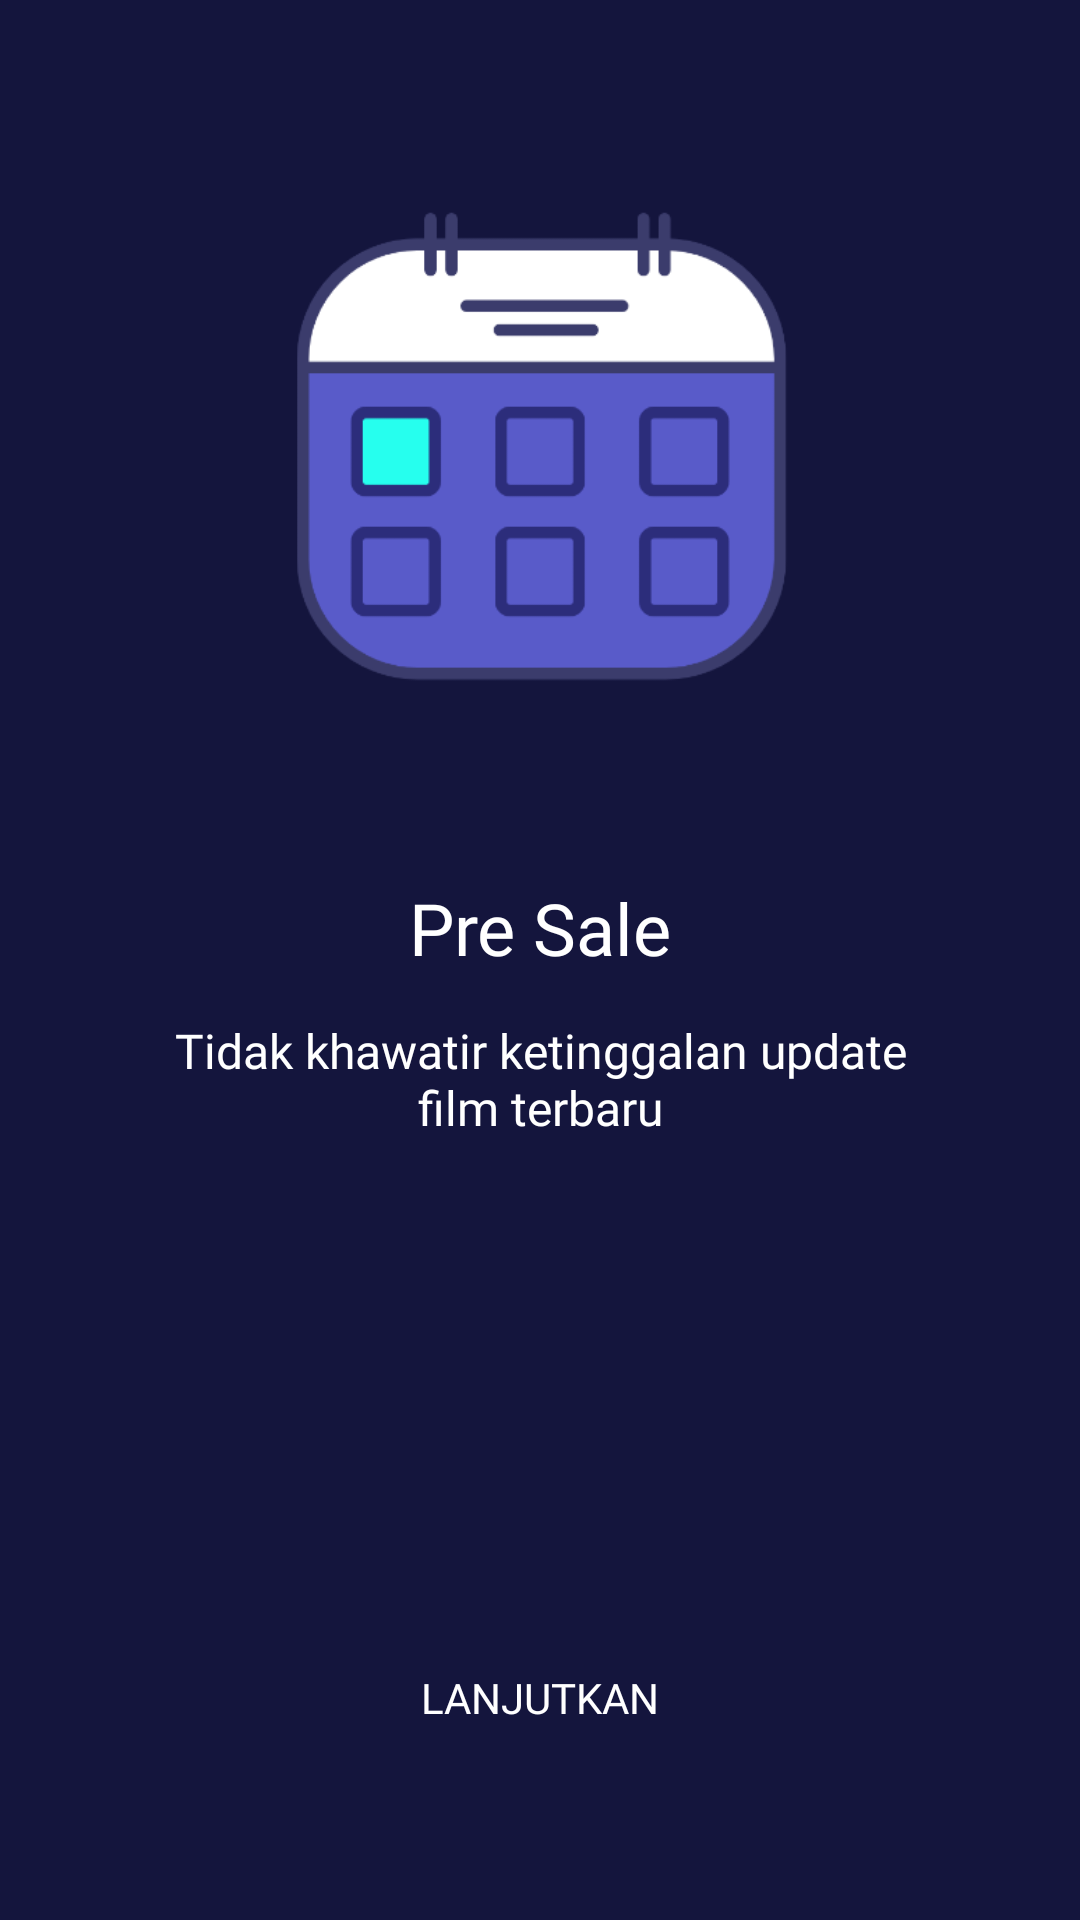

Here is an Android app screen rendered from its layout file. Give the layout XML and the strings, colors and styles it references.
<!-- AndroidManifest.xml: application theme Theme.MyMovie.NoActionBar -->
<!-- res/layout/activity_onboarding_two.xml -->
<?xml version="1.0" encoding="utf-8"?>
<androidx.constraintlayout.widget.ConstraintLayout xmlns:android="http://schemas.android.com/apk/res/android"
    xmlns:app="http://schemas.android.com/apk/res-auto"
    xmlns:tools="http://schemas.android.com/tools"
    android:layout_width="match_parent"
    android:layout_height="match_parent"
    android:background="@color/colorBlue"
    android:backgroundTint="@null"
    tools:context=".onboarding.OnboardingOneActivity">

    <androidx.appcompat.widget.AppCompatButton
        android:id="@+id/btn_home"
        android:layout_width="0dp"
        android:layout_height="wrap_content"
        android:layout_marginStart="24dp"
        android:layout_marginEnd="24dp"
        android:layout_marginBottom="50dp"
        android:background="@drawable/shape_rectangle_pink"
        android:fontFamily="@font/montserrat_semi_bold"
        android:text="@string/lanjutkan"
        android:textColor="@color/white"
        app:layout_constraintBottom_toBottomOf="parent"
        app:layout_constraintEnd_toEndOf="parent"
        app:layout_constraintHorizontal_bias="0.0"
        app:layout_constraintStart_toStartOf="parent" />

    <ImageView
        android:id="@+id/imageView2"
        android:layout_width="200dp"
        android:layout_height="200dp"
        android:layout_marginStart="80dp"
        android:layout_marginTop="50dp"
        android:layout_marginEnd="80dp"
        app:layout_constraintEnd_toEndOf="parent"
        app:layout_constraintStart_toStartOf="parent"
        app:layout_constraintTop_toTopOf="parent"
        app:srcCompat="@drawable/onboardingtwo" />

    <TextView
        android:id="@+id/textView"
        android:layout_width="wrap_content"
        android:layout_height="wrap_content"
        android:layout_marginStart="57dp"
        android:layout_marginTop="43dp"
        android:layout_marginEnd="57dp"
        android:fontFamily="@font/montserrat_semi_bold"
        android:text="@string/pre_sale"
        android:textAlignment="center"
        android:textColor="@color/white"
        android:textSize="24sp"
        app:layout_constraintEnd_toEndOf="parent"
        app:layout_constraintStart_toStartOf="parent"
        app:layout_constraintTop_toBottomOf="@+id/imageView2" />

    <TextView
        android:id="@+id/textView2"
        android:layout_width="0dp"
        android:layout_height="wrap_content"
        android:layout_marginStart="57dp"
        android:layout_marginTop="14dp"
        android:layout_marginEnd="57dp"
        android:fontFamily="@font/montserrat_light"
        android:gravity="center"
        android:lines="2"
        android:text="@string/pre_sale_description"
        android:textColor="@color/white"
        android:textSize="16sp"
        app:layout_constraintEnd_toEndOf="parent"
        app:layout_constraintStart_toStartOf="parent"
        app:layout_constraintTop_toBottomOf="@+id/textView" />


</androidx.constraintlayout.widget.ConstraintLayout>
<!-- resources referenced by this layout -->
<resources>
  <color name="colorBlue">#14153D</color>
  <color name="white">#FFFFFFFF</color>
  <!-- drawable onboardingtwo: png bitmap (drawable, 20383 bytes) -->
  <string name="lanjutkan">Lanjutkan</string>
  <string name="pre_sale">Pre Sale</string>
  <string name="pre_sale_description">Tidak khawatir ketinggalan update film terbaru</string>
  <style name="Theme.MyMovie.NoActionBar" parent="Theme.MaterialComponents.Light.NoActionBar" />
</resources>
